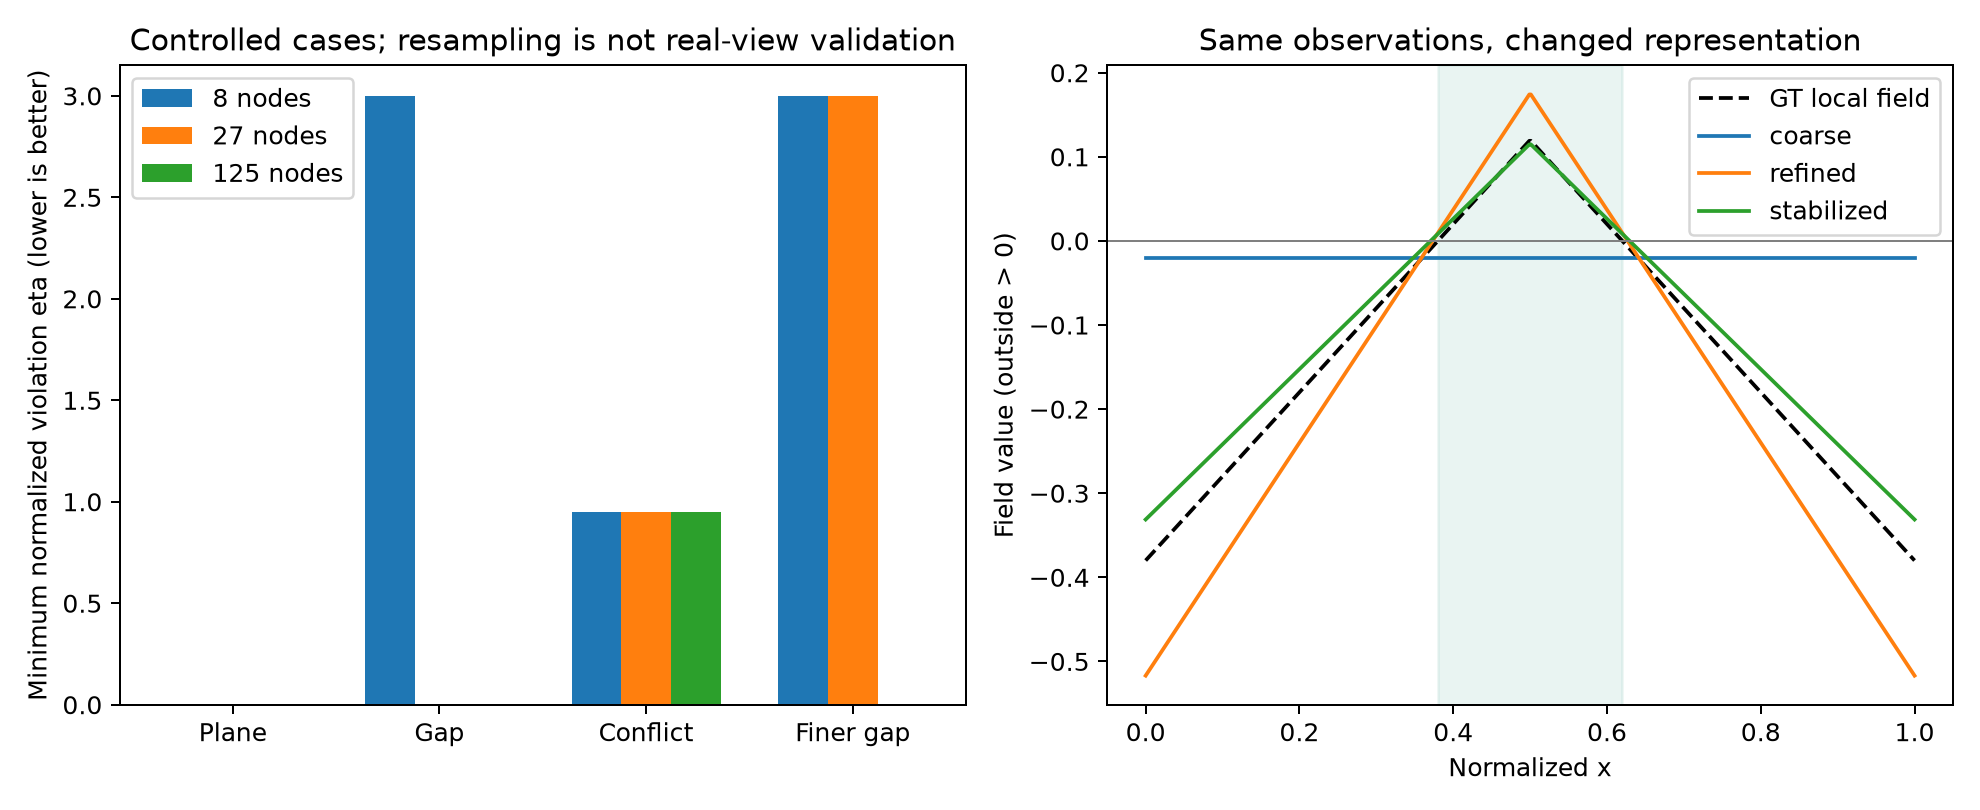

Data behind this chart, as committed beside it:
kind, seed, axis, center, width, coarse_eta, fine_eta, third_eta, action, resampled_fine_eta, seconds
plane, 0, 0, 0.511, 0.2178, 0.0, 0.0, 0.0, reoptimize, 38.25, 0.009722
gap, 0, 0, 0.511, 0.2178, 3.0, 0.0, 0.0, refine_candidate, 38.37, 0.01085
contradiction, 0, 0, 0.511, 0.2178, 0.95, 0.95, 0.95, defer_or_expand, 39.76, 0.00986
unresolved_gap, 0, 0, 0.25, 0.1, 3, 3, 0.0, defer_or_expand, 41.03, 0.01023
plane, 1, 1, 0.5009, 0.3131, 0.0, 0.0, 0.0, reoptimize, 4.336808689942018e-17, 0.009102
gap, 1, 1, 0.5009, 0.3131, 3, 0.0, 0.0, refine_candidate, 3.035, 0.0101
contradiction, 1, 1, 0.5009, 0.3131, 0.95, 0.95, 0.95, defer_or_expand, 0.95, 0.0098
unresolved_gap, 1, 1, 0.25, 0.1, 3, 3.0, 0.0, defer_or_expand, 3, 0.01069
plane, 2, 2, 0.4809, 0.2218, 0.0, 0.0, 0.0, reoptimize, 3.341, 0.00922
gap, 2, 2, 0.4809, 0.2218, 3, 0.0, 0.0, refine_candidate, 0.9002, 0.01051
contradiction, 2, 2, 0.4809, 0.2218, 0.95, 0.95, 0.95, defer_or_expand, 4.233, 0.009914
unresolved_gap, 2, 2, 0.25, 0.1, 3.0, 3, 0.0, defer_or_expand, 3, 0.01034
plane, 3, 0, 0.4669, 0.2132, 0.0, 0.0, 0.0, reoptimize, 1.3877787807814457e-15, 0.009108
gap, 3, 0, 0.4669, 0.2132, 3, 0.0, 0.0, refine_candidate, 0.4176, 0.01038
contradiction, 3, 0, 0.4669, 0.2132, 0.95, 0.95, 0.95, defer_or_expand, 0.95, 0.01011
unresolved_gap, 3, 0, 0.25, 0.1, 3, 3, 0.0, defer_or_expand, 3, 0.01026
plane, 4, 1, 0.5354, 0.2516, 0.0, 0.0, 0.0, reoptimize, 9.861, 0.009168
gap, 4, 1, 0.5354, 0.2516, 3, 0.0, 0.0, refine_candidate, 10.06, 0.01018
contradiction, 4, 1, 0.5354, 0.2516, 0.95, 0.95, 0.95, defer_or_expand, 0.95, 0.009786
unresolved_gap, 4, 1, 0.25, 0.1, 3, 3, 0.0, defer_or_expand, 12.97, 0.01006
plane, 5, 2, 0.5244, 0.2931, 0.0, 0.0, 0.0, reoptimize, 0.6674, 0.008955
gap, 5, 2, 0.5244, 0.2931, 3, 0.0, 0.0, refine_candidate, 3.72, 0.01022
contradiction, 5, 2, 0.5244, 0.2931, 0.95, 0.95, 0.95, defer_or_expand, 0.95, 0.009706
unresolved_gap, 5, 2, 0.25, 0.1, 3, 3, 0.0, defer_or_expand, 3, 0.01016
plane, 6, 0, 0.5031, 0.2281, 0.0, 0.0, 0.0, reoptimize, 0.3451, 0.008977
gap, 6, 0, 0.5031, 0.2281, 3, 0.0, 0.0, refine_candidate, 2.508, 0.01032
contradiction, 6, 0, 0.5031, 0.2281, 0.95, 0.95, 0.95, defer_or_expand, 0.95, 0.009781
unresolved_gap, 6, 0, 0.25, 0.1, 3, 3, 0.0, defer_or_expand, 3, 0.01035
plane, 7, 1, 0.51, 0.3056, 0.0, 0.0, 0.0, reoptimize, 0.05892, 0.00902
gap, 7, 1, 0.51, 0.3056, 3, 0.0, 0.0, refine_candidate, 0.05892, 0.01034
contradiction, 7, 1, 0.51, 0.3056, 0.95, 0.95, 0.95, defer_or_expand, 0.95, 0.01018
unresolved_gap, 7, 1, 0.25, 0.1, 3, 3.0, 0.0, defer_or_expand, 3, 0.01025
plane, 8, 2, 0.4862, 0.3182, 0.0, 0.0, 0.0, reoptimize, 15.39, 0.009136
gap, 8, 2, 0.4862, 0.3182, 3, 0.0, 0.0, refine_candidate, 5.364, 0.01024
contradiction, 8, 2, 0.4862, 0.3182, 0.95, 0.95, 0.95, defer_or_expand, 13.54, 0.01007
unresolved_gap, 8, 2, 0.25, 0.1, 3, 3.0, 0.0, defer_or_expand, 3, 0.01051
plane, 9, 0, 0.5296, 0.2202, 0.0, 0.0, 0.0, reoptimize, 18.41, 0.009098
gap, 9, 0, 0.5296, 0.2202, 3, 0.0, 0.0, refine_candidate, 18.5, 0.01089
contradiction, 9, 0, 0.5296, 0.2202, 0.95, 0.95, 0.95, defer_or_expand, 19.31, 0.01038
unresolved_gap, 9, 0, 0.25, 0.1, 3, 3.0, 0.0, defer_or_expand, 3, 0.01054
plane, 10, 1, 0.5365, 0.2091, 0.0, 0.0, 0.0, reoptimize, 37.16, 0.009329
gap, 10, 1, 0.5365, 0.2091, 3, 0.0, 0.0, refine_candidate, 37.36, 0.01056
contradiction, 10, 1, 0.5365, 0.2091, 0.95, 0.95, 0.95, defer_or_expand, 38.66, 0.01005
unresolved_gap, 10, 1, 0.25, 0.1, 3, 3, 0.0, defer_or_expand, 39.95, 0.01025
plane, 11, 2, 0.4703, 0.2499, 0.0, 0.0, 0.0, reoptimize, 0.5159, 0.00915
gap, 11, 2, 0.4703, 0.2499, 3, 0.0, 0.0, refine_candidate, 12.67, 0.01053
contradiction, 11, 2, 0.4703, 0.2499, 0.95, 0.95, 0.95, defer_or_expand, 3.153, 0.0104
unresolved_gap, 11, 2, 0.25, 0.1, 3, 3.0, 0.0, defer_or_expand, 3, 0.01042
